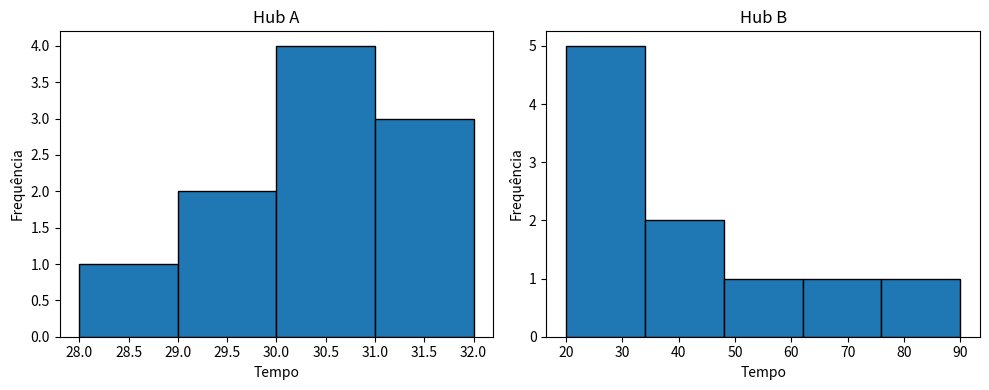

Write the Python code that produced this figure.
import numpy as np
import matplotlib.pyplot as plt
hub_A = [28,29,30,30,31,29,30,31,32,30]
hub_B = [20,22,25,28,30,35,40,55,70,90]
fig, axes = plt.subplots(1, 2, figsize=(10, 4))
axes[0].hist(hub_A, bins="auto", edgecolor='black')
axes[0].set_title("Hub A")
axes[0].set_xlabel("Tempo")
axes[0].set_ylabel("Frequência")
axes[1].hist(hub_B, bins="auto", edgecolor='black')
axes[1].set_title("Hub B")
axes[1].set_xlabel("Tempo")
axes[1].set_ylabel("Frequência")
plt.tight_layout()
plt.show()
print("Hub A - média:", np.mean(hub_A))
print("Hub A - mediana:", np.median(hub_A))
print("Hub B - média:", np.mean(hub_B))
print("Hub B - mediana:", np.median(hub_B))